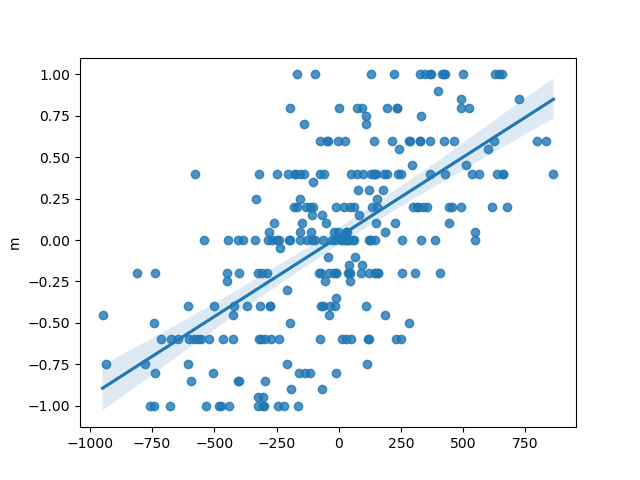

Values plotted in this chart, from the file beside it:
, slope, intercept, rvalue, pvalue, stderr
0, 0.0009632, 0.01927, 0.63, 2.8382789637915164e-31, 7.252272843260305e-05
